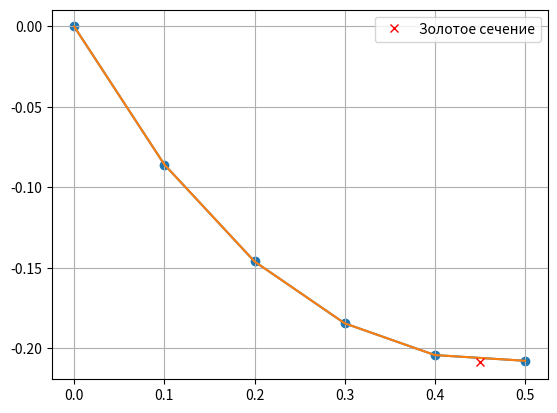

Generate this figure with matplotlib:
from math import *
import numpy as np
import matplotlib.pyplot as plt

def f(x, y):
    return x - 2*y - np.cos(x)

def methodRungeKutta():
    i = 1
    n = int((x2 - x1) / h) + 1
    y = np.zeros(n)
    x = np.zeros(n)
    y[0] = 0
    x[0] = 0
    while i < n:
        k1 = f(x[i - 1], y[i - 1])
        k2 = f(x[i - 1] + h / 2, y[i - 1] + h * k1 / 2)
        k3 = f(x[i - 1] + h / 2, y[i - 1] + h * k2 / 2)
        k4 = f(x[i - 1] + h, y[i - 1] + h * k3)
        y[i] = y[i - 1] + (h / 6) * (k1 + 2 * k2 + 2 * k3 + k4)
        x[i] = x[i - 1] + h
        i += 1
    return y, x

x1 = 0.23
x2 = 0.77
plt.grid()
h = 0.1
y, x = methodRungeKutta()
print("x = ", x)
print("y = ", y)
plt.scatter(x,y)
plt.plot(x, y)

def sum_x2y(arr_x, arr_y):
    i = 0;
    t = 0
    while (i < len(arr_x)):
        t += arr_y[i] * arr_x[i] ** 2
        i += 1
    return t

def sum_xy(arr_x, arr_y):
    i = 0;
    t = 0
    while (i < len(arr_x)):
        t += arr_x[i] * arr_y[i]
        i += 1
    return t

def sum4(arr):
    i = 0;
    t = 0
    while (i < len(arr)):
        t += arr[i] ** 4
        i += 1
    return t

def sum3(arr):
    i = 0;
    t = 0
    while (i < len(arr)):
        t += arr[i] ** 3
        i += 1
    return t

def sum2(arr):
    i = 0;
    t = 0
    while (i < len(arr)):
        t += arr[i] ** 2
        i += 1
    return t

def sum(arr):
    i = 0;
    t = 0
    while (i < len(arr)):
        t += arr[i]
        i += 1
    return t

def f(x, X):
    return X[0] * x ** 2 + X[1] * x + X[2]

A = np.array(
    [[sum4(x), sum3(x), sum2(x)],
     [sum3(x), sum2(x), sum(x)],
     [sum2(x), sum(x), len(x)]])

B = np.array(
    [[sum_x2y(x, y)],
     [sum_xy(x, y)],
     [sum(y)]])

X = np.array(
    [[0],
     [0],
     [0]])
X = np.dot(np.linalg.inv(A), B)

plt.figure(1)
plt.grid()
p = np.linspace(0, 10, 1)
plt.plot(x, y)
print("X = ", X)

def Gold(a, b, eps):
    fi = (1 + sqrt(5)) / 2
    n = 0
    while (fabs(b - a) > eps):
        n = n + 1
        x1 = b - (b - a) / fi
        x2 = a + (b - a) / fi
        if (f(x1, X) >= f(x2, X)):
            a = x1
        else:
            b = x2
    return (a + b) / 2, n

a = 0
b = 1
eps = 0.01

gext, gn = Gold(a, b, eps)

print("Золотое сечение:\next = %f" %gext)

x = np.arange(a, b, eps)
plt.plot(gext, f(gext, X), 'x', label='Золотое сечение', color="r")
plt.grid()
plt.legend()
plt.show()

